Image classification data set "cadmnist" (Shrek4/cad-dataset on GitHub). Class labels (5): bearings, bolts, nuts, seals, washers.

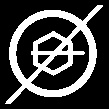
Label: bolts

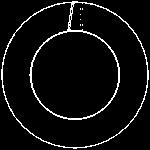
Label: seals

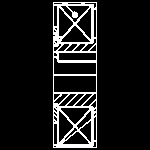
Label: bearings

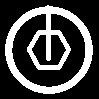
Label: bolts

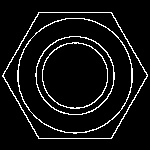
Label: nuts

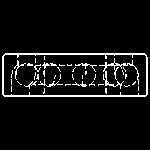
Label: bearings
